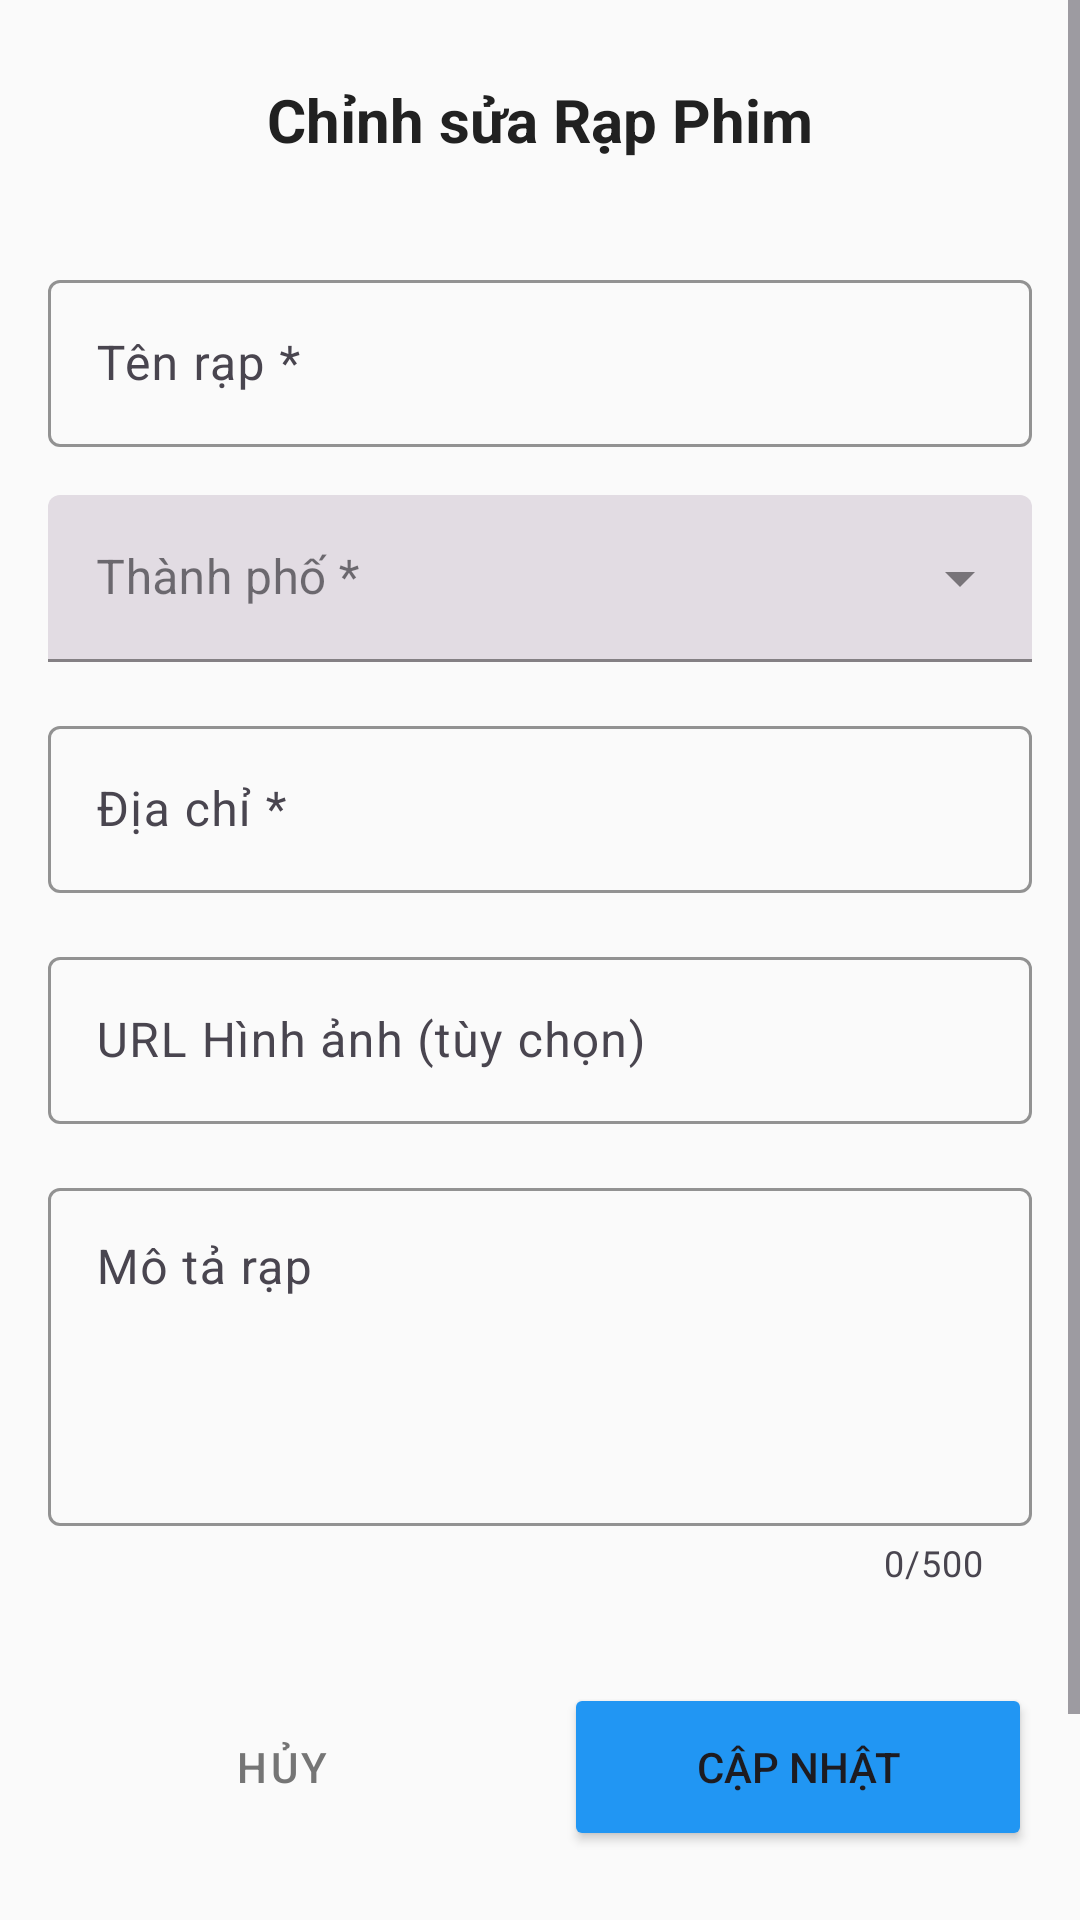

Reconstruct the res/layout file that produces this screen, plus the resources it refers to.
<!-- AndroidManifest.xml: application theme Theme.MovieTicket_Admin -->
<!-- res/layout/activity_edit_cinema.xml -->
<?xml version="1.0" encoding="utf-8"?>
<ScrollView xmlns:android="http://schemas.android.com/apk/res/android"
    xmlns:app="http://schemas.android.com/apk/res-auto"
    android:layout_width="match_parent"
    android:layout_height="match_parent"
    android:fillViewport="true"
    android:background="@color/background_color">

    <LinearLayout
        android:layout_width="match_parent"
        android:layout_height="wrap_content"
        android:orientation="vertical"
        android:padding="16dp">

        
        <LinearLayout
            android:layout_width="match_parent"
            android:layout_height="wrap_content"
            android:orientation="horizontal"
            android:gravity="center_vertical"
            android:layout_marginBottom="24dp">

            <ImageButton
                android:id="@+id/btn_back"
                android:layout_width="48dp"
                android:layout_height="48dp"
                android:background="?attr/selectableItemBackgroundBorderless"
                android:src="@drawable/ic_arrow_back"
                android:contentDescription="Quay lại" />

            <TextView
                android:id="@+id/tv_title"
                android:layout_width="0dp"
                android:layout_height="wrap_content"
                android:layout_weight="1"
                android:text="Chỉnh sửa Rạp Phim"
                android:textSize="20sp"
                android:textStyle="bold"
                android:textColor="@color/text_primary"
                android:gravity="center" />

            <View
                android:layout_width="48dp"
                android:layout_height="48dp" />

        </LinearLayout>

        
        <com.google.android.material.textfield.TextInputLayout
            android:id="@+id/til_cinema_name"
            android:layout_width="match_parent"
            android:layout_height="wrap_content"
            android:layout_marginBottom="16dp"
            app:boxStrokeColor="@color/primary_color"
            app:hintTextColor="@color/primary_color">

            <com.google.android.material.textfield.TextInputEditText
                android:id="@+id/et_cinema_name"
                android:layout_width="match_parent"
                android:layout_height="wrap_content"
                android:hint="Tên rạp *"
                android:inputType="text" />

        </com.google.android.material.textfield.TextInputLayout>

        
        <com.google.android.material.textfield.TextInputLayout
            android:id="@+id/til_city"
            android:layout_width="match_parent"
            android:layout_height="wrap_content"
            android:layout_marginBottom="16dp"
            style="@style/Widget.MaterialComponents.TextInputLayout.FilledBox.ExposedDropdownMenu"
            app:boxStrokeColor="@color/primary_color"
            app:hintTextColor="@color/primary_color">

            <AutoCompleteTextView
                android:id="@+id/spinner_city"
                android:layout_width="match_parent"
                android:layout_height="wrap_content"
                android:hint="Thành phố *"
                android:inputType="none"
                android:focusable="false"
                android:clickable="true" />

        </com.google.android.material.textfield.TextInputLayout>

        
        <com.google.android.material.textfield.TextInputLayout
            android:id="@+id/til_address"
            android:layout_width="match_parent"
            android:layout_height="wrap_content"
            android:layout_marginBottom="16dp"
            app:boxStrokeColor="@color/primary_color"
            app:hintTextColor="@color/primary_color">

            <com.google.android.material.textfield.TextInputEditText
                android:id="@+id/et_address"
                android:layout_width="match_parent"
                android:layout_height="wrap_content"
                android:hint="Địa chỉ *"
                android:inputType="textMultiLine"
                android:maxLines="2" />

        </com.google.android.material.textfield.TextInputLayout>

        
        <com.google.android.material.textfield.TextInputLayout
            android:id="@+id/til_image_url"
            android:layout_width="match_parent"
            android:layout_height="wrap_content"
            android:layout_marginBottom="16dp"
            app:boxStrokeColor="@color/primary_color"
            app:hintTextColor="@color/primary_color"
            app:endIconMode="custom">

            <com.google.android.material.textfield.TextInputEditText
                android:id="@+id/et_image_url"
                android:layout_width="match_parent"
                android:layout_height="wrap_content"
                android:hint="URL Hình ảnh (tùy chọn)"
                android:inputType="textUri"
                android:maxLines="3" />

        </com.google.android.material.textfield.TextInputLayout>

        
        <LinearLayout
            android:id="@+id/layout_image_preview"
            android:layout_width="match_parent"
            android:layout_height="wrap_content"
            android:orientation="vertical"
            android:layout_marginBottom="24dp"
            android:visibility="gone">

            <TextView
                android:layout_width="match_parent"
                android:layout_height="wrap_content"
                android:text="Xem trước hình ảnh:"
                android:textSize="14sp"
                android:textColor="@color/text_secondary"
                android:layout_marginBottom="8dp" />

            <ImageView
                android:id="@+id/iv_image_preview"
                android:layout_width="160dp"
                android:layout_height="120dp"
                android:layout_gravity="center"
                android:background="@drawable/bg_image_placeholder"
                android:scaleType="centerCrop"
                android:contentDescription="Cinema preview" />

        </LinearLayout>

        
        <com.google.android.material.textfield.TextInputLayout
            android:id="@+id/til_description"
            android:layout_width="match_parent"
            android:layout_height="wrap_content"
            android:layout_marginBottom="32dp"
            app:boxStrokeColor="@color/primary_color"
            app:hintTextColor="@color/primary_color"
            app:counterEnabled="true"
            app:counterMaxLength="500">

            <com.google.android.material.textfield.TextInputEditText
                android:id="@+id/et_description"
                android:layout_width="match_parent"
                android:layout_height="wrap_content"
                android:hint="Mô tả rạp"
                android:inputType="textMultiLine"
                android:lines="4"
                android:maxLines="6"
                android:maxLength="500"
                android:gravity="top" />

        </com.google.android.material.textfield.TextInputLayout>

        
        <LinearLayout
            android:layout_width="match_parent"
            android:layout_height="wrap_content"
            android:orientation="vertical"
            android:layout_marginBottom="16dp">

            
            <LinearLayout
                android:layout_width="match_parent"
                android:layout_height="wrap_content"
                android:orientation="horizontal"
                android:gravity="center"
                android:layout_marginBottom="12dp">

                <Button
                    android:id="@+id/btn_cancel"
                    android:layout_width="0dp"
                    android:layout_height="56dp"
                    android:layout_weight="1"
                    android:layout_marginEnd="8dp"
                    android:text="Hủy"
                    style="@style/Widget.MaterialComponents.Button.OutlinedButton"
                    android:textColor="@color/text_secondary" />

                <Button
                    android:id="@+id/btn_update"
                    android:layout_width="0dp"
                    android:layout_height="56dp"
                    android:layout_weight="1"
                    android:layout_marginStart="8dp"
                    android:text="Cập nhật"
                    android:backgroundTint="@color/primary_color" />

            </LinearLayout>

            
            <Button
                android:id="@+id/btn_delete"
                android:layout_width="match_parent"
                android:layout_height="56dp"
                android:text="Xóa rạp phim"
                style="@style/Widget.MaterialComponents.Button.OutlinedButton"
                android:backgroundTint="@android:color/transparent" />

        </LinearLayout>

    </LinearLayout>

</ScrollView>
<!-- resources referenced by this layout -->
<resources>
  <color name="background_color">#FAFAFA</color>
  <color name="primary_color">#2196F3</color>
  <color name="text_primary">#212121</color>
  <color name="text_secondary">#757575</color>
  <!-- drawable bg_image_placeholder (drawable) -->
  <shape xmlns:android="http://schemas.android.com/apk/res/android"
      android:shape="rectangle">
      <solid android:color="@color/placeholder_background" />
      <stroke
          android:width="1dp"
          android:color="@color/border_color"
          android:dashWidth="5dp"
          android:dashGap="3dp" />
      <corners android:radius="8dp" />
  </shape>
  <style name="Theme.MovieTicket_Admin" parent="Base.Theme.MovieTicket_Admin" />
  <color name="placeholder_background">#F5F5F5</color>
  <color name="border_color">#E0E0E0</color>
  <style name="Base.Theme.MovieTicket_Admin" parent="Theme.Material3.DayNight.NoActionBar">
          
          
      </style>
</resources>
